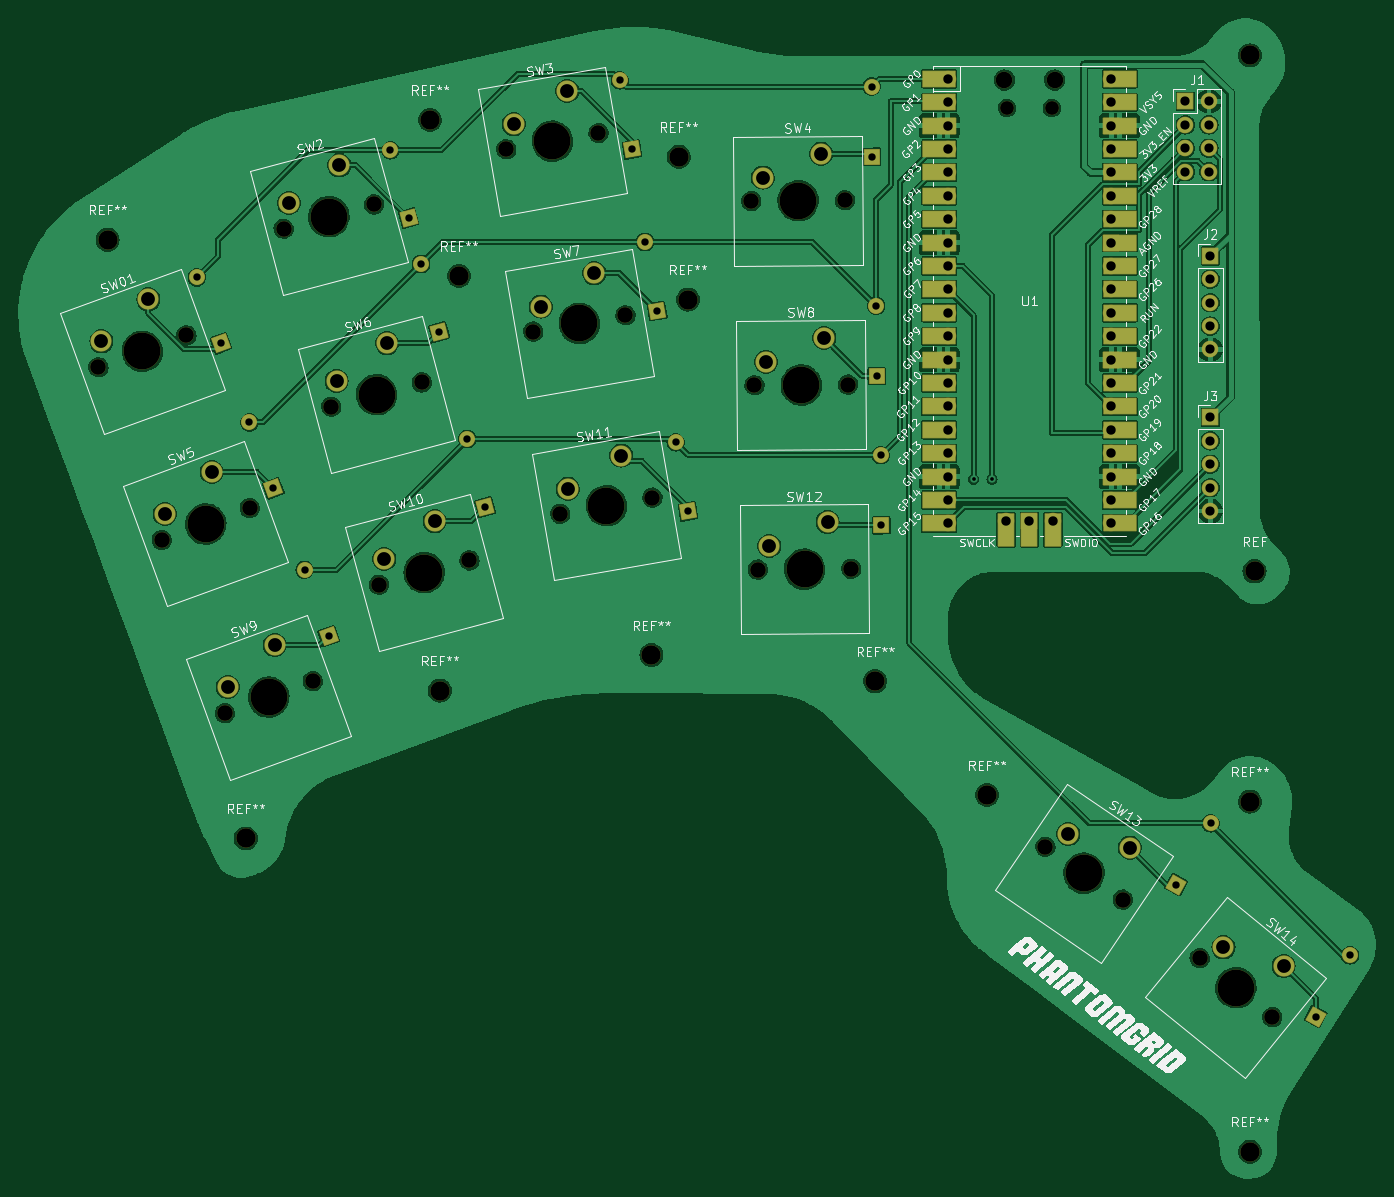
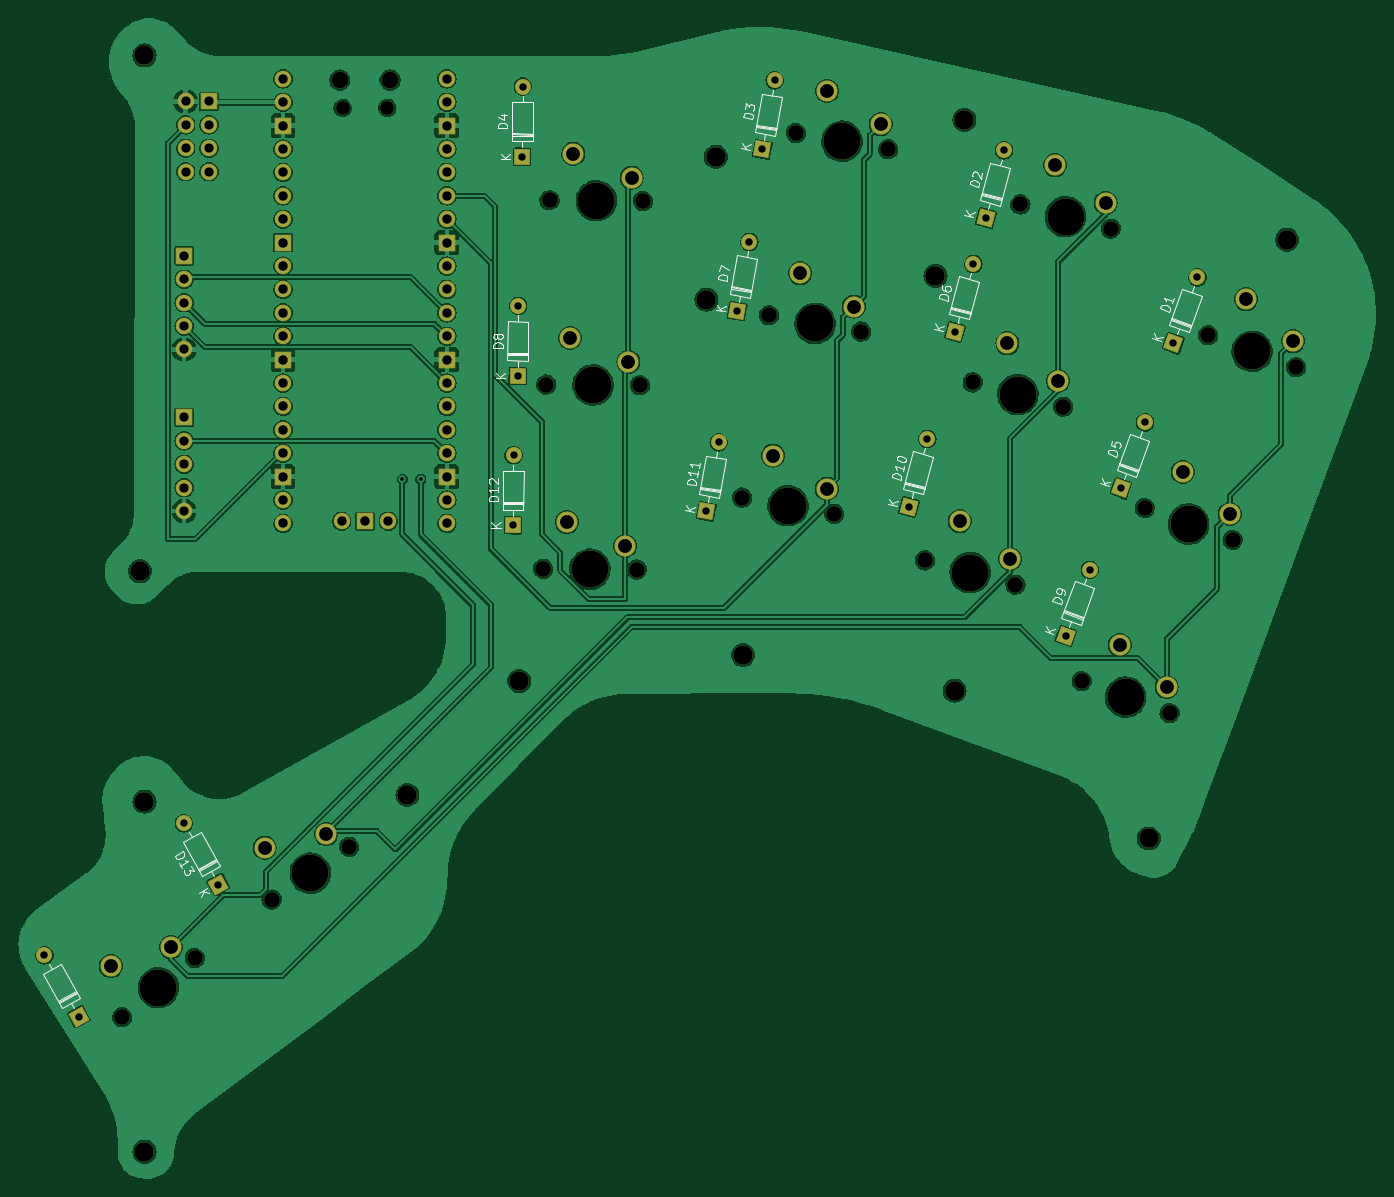
Circuit board: 8 layer files. Board 147.4 x 126.0 mm.
- bottom_copper: architeuthis_dux-B_Cu.gbr (317148 bytes)
- bottom_mask: architeuthis_dux-B_Mask.gbr (8462 bytes)
- bottom_silk: architeuthis_dux-B_Silkscreen.gbr (26439 bytes)
- top_copper: architeuthis_dux-F_Cu.gbr (332524 bytes)
- top_mask: architeuthis_dux-F_Mask.gbr (10082 bytes)
- top_silk: architeuthis_dux-F_Silkscreen.gbr (142567 bytes)
- drill: architeuthis_dux-NPTH.drl (1577 bytes)
- drill: architeuthis_dux-PTH.drl (2469 bytes)

=== bottom_copper: architeuthis_dux-B_Cu.gbr (317148 bytes, source omitted) ===
=== bottom_mask: architeuthis_dux-B_Mask.gbr (8462 bytes, source omitted) ===
=== bottom_silk: architeuthis_dux-B_Silkscreen.gbr (26439 bytes, source omitted) ===
=== top_copper: architeuthis_dux-F_Cu.gbr (332524 bytes, source omitted) ===
=== top_mask: architeuthis_dux-F_Mask.gbr (10082 bytes, source omitted) ===
=== top_silk: architeuthis_dux-F_Silkscreen.gbr (142567 bytes, source omitted) ===
=== drill: architeuthis_dux-NPTH.drl ===
M48
; DRILL file {KiCad 7.0.2} date Sun Jun  4 21:48:05 2023
; FORMAT={-:-/ absolute / metric / decimal}
; #@! TF.CreationDate,2023-06-04T21:48:05+09:00
; #@! TF.GenerationSoftware,Kicad,Pcbnew,7.0.2
; #@! TF.FileFunction,NonPlated,1,2,NPTH
FMAT,2
METRIC
; #@! TA.AperFunction,NonPlated,NPTH,ComponentDrill
T1C1.500
; #@! TA.AperFunction,NonPlated,NPTH,ComponentDrill
T2C1.700
; #@! TA.AperFunction,NonPlated,NPTH,ComponentDrill
T3C1.800
; #@! TA.AperFunction,NonPlated,NPTH,ComponentDrill
T4C2.100
; #@! TA.AperFunction,NonPlated,NPTH,ComponentDrill
T5C4.000
%
G90
G05
T1
X231.648Y-44.704
X236.498Y-44.704
T2
X133.007Y-72.857
X139.885Y-91.598
X142.554Y-69.383
X146.725Y-110.392
X149.432Y-88.123
X153.113Y-57.81
X156.272Y-106.917
X158.29Y-77.128
X162.927Y-55.18
X163.466Y-96.447
X168.104Y-74.499
X173.28Y-93.817
X177.281Y-49.193
X180.212Y-68.978
X183.143Y-88.763
X187.287Y-47.429
X190.218Y-67.214
X193.149Y-86.999
X203.876Y-54.813
X204.225Y-74.81
X204.574Y-94.807
X214.036Y-54.733
X214.385Y-74.73
X214.734Y-94.727
X235.801Y-124.911
X244.199Y-130.629
X252.543Y-136.984
X260.423Y-143.399
T3
X231.348Y-41.674
X236.798Y-41.674
T4
X134.0Y-59.0
X149.0Y-124.0
X169.0Y-46.0
X170.065Y-107.942
X172.14Y-62.922
X193.036Y-104.096
X196.0Y-50.0
X197.0Y-65.5
X217.323Y-106.93
X229.466Y-119.275
X258.0Y-39.0
X258.0Y-120.0
X258.0Y-158.0
X258.5Y-95.0
T5
X137.781Y-71.12
X144.658Y-89.86
X151.499Y-108.654
X158.02Y-56.495
X163.197Y-75.814
X168.373Y-95.132
X182.284Y-48.311
X185.215Y-68.096
X188.146Y-87.881
X208.956Y-54.773
X209.305Y-74.77
X209.654Y-94.767
X240.0Y-127.77
X256.483Y-140.191
T0
M30

=== drill: architeuthis_dux-PTH.drl ===
M48
; DRILL file {KiCad 7.0.2} date Sun Jun  4 21:48:05 2023
; FORMAT={-:-/ absolute / metric / decimal}
; #@! TF.CreationDate,2023-06-04T21:48:05+09:00
; #@! TF.GenerationSoftware,Kicad,Pcbnew,7.0.2
; #@! TF.FileFunction,Plated,1,2,PTH
FMAT,2
METRIC
; #@! TA.AperFunction,Plated,PTH,ViaDrill
T1C0.400
; #@! TA.AperFunction,Plated,PTH,ComponentDrill
T2C0.800
; #@! TA.AperFunction,Plated,PTH,ComponentDrill
T3C1.000
; #@! TA.AperFunction,Plated,PTH,ComponentDrill
T4C1.020
; #@! TA.AperFunction,Plated,PTH,ComponentDrill
T5C1.500
%
G90
G05
T1
X228.0Y-85.0
X230.0Y-85.0
T2
X143.7Y-63.1
X146.306Y-70.26
X149.394Y-78.84
X152.0Y-86.0
X155.394Y-94.84
X158.0Y-102.0
X164.7Y-49.3
X166.672Y-56.66
X168.028Y-61.64
X170.0Y-69.0
X173.028Y-80.64
X175.0Y-88.0
X189.6Y-41.7
X190.923Y-49.204
X192.338Y-59.248
X193.662Y-66.752
X195.677Y-81.0
X197.0Y-88.504
X216.94Y-42.38
X217.0Y-50.0
X217.434Y-66.19
X217.494Y-73.81
X217.94Y-82.38
X218.0Y-90.0
X250.0Y-129.0
X253.723Y-122.352
X265.138Y-143.324
X268.862Y-136.676
T3
X251.0Y-44.0
X251.0Y-46.54
X251.0Y-49.08
X251.0Y-51.62
X253.54Y-44.0
X253.54Y-46.54
X253.54Y-49.08
X253.54Y-51.62
X253.7Y-60.76
X253.7Y-63.3
X253.7Y-65.84
X253.7Y-68.38
X253.7Y-70.92
X253.7Y-78.3
X253.7Y-80.84
X253.7Y-83.38
X253.7Y-85.92
X253.7Y-88.46
T4
X225.183Y-41.544
X225.183Y-44.084
X225.183Y-46.624
X225.183Y-49.164
X225.183Y-51.704
X225.183Y-54.244
X225.183Y-56.784
X225.183Y-59.324
X225.183Y-61.864
X225.183Y-64.404
X225.183Y-66.944
X225.183Y-69.484
X225.183Y-72.024
X225.183Y-74.564
X225.183Y-77.104
X225.183Y-79.644
X225.183Y-82.184
X225.183Y-84.724
X225.183Y-87.264
X225.183Y-89.804
X231.533Y-89.574
X234.073Y-89.574
X236.613Y-89.574
X242.963Y-41.544
X242.963Y-44.084
X242.963Y-46.624
X242.963Y-49.164
X242.963Y-51.704
X242.963Y-54.244
X242.963Y-56.784
X242.963Y-59.324
X242.963Y-61.864
X242.963Y-64.404
X242.963Y-66.944
X242.963Y-69.484
X242.963Y-72.024
X242.963Y-74.564
X242.963Y-77.104
X242.963Y-79.644
X242.963Y-82.184
X242.963Y-84.724
X242.963Y-87.264
X242.963Y-89.804
T5
X133.332Y-70.036
X138.43Y-65.478
X140.209Y-88.777
X145.308Y-84.218
X147.05Y-107.57
X152.148Y-103.012
X153.683Y-55.028
X158.859Y-74.346
X159.159Y-50.931
X164.035Y-93.665
X164.335Y-70.249
X169.512Y-89.568
X178.091Y-46.471
X181.022Y-66.256
X183.903Y-42.867
X183.953Y-86.042
X186.834Y-62.652
X189.765Y-82.437
X205.126Y-52.263
X205.475Y-72.26
X205.824Y-92.257
X211.456Y-49.673
X211.805Y-69.67
X212.154Y-89.667
X238.28Y-123.526
X244.959Y-125.0
X255.132Y-135.816
X261.66Y-137.855
T0
M30

